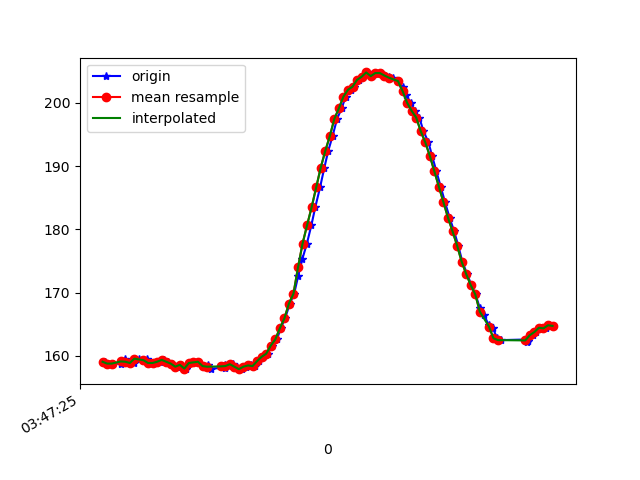

The data file committed next to this chart (first rows):
1618804045291, 1499729198123002, 159.08203, -242.96875, -6.1523438
1618804045302, 1499729217504030, 158.8, -242.7, -6.445
1618804045320, 1499729236457760, 158.8, -243, -7.031
1618804045362, 1499729274578868, 158.8, -243.3, -6.836
1618804045377, 1499729293654683, 159.5, -243.5, -8.496
1618804045396, 1499729312669455, 159.1, -243.1, -7.715
1618804045417, 1499729331775792, 158.9, -243.6, -7.52
1618804045439, 1499729350760043, 159.6, -243.2, -7.52
1618804045461, 1499729370812539, 159.2, -242.7, -7.129
1618804045474, 1499729389064279, 159.5, -243.1, -6.836
1618804045499, 1499729408201137, 158.9, -243.4, -7.031
1618804045515, 1499729427337994, 158.9, -243.3, -6.641
1618804045534, 1499729446383288, 159.1, -243.7, -7.715
1618804045552, 1499729465337017, 159.4, -243.6, -7.031
1618804045568, 1499729484412832, 159.1, -243.8, -7.324
1618804045587, 1499729503597295, 158.8, -243, -6.738
1618804045606, 1499729522581546, 158.3, -243.2, -7.324
1618804045626, 1499729541626840, 158.6, -243.2, -7.52
1618804045646, 1499729560611091, 158, -243.5, -7.129
1618804045664, 1499729579717427, 158.9, -243.4, -6.738
1618804045684, 1499729598793242, 159, -243.1, -6.055
1618804045702, 1499729617808014, 159.1, -243.4, -6.445
1618804045720, 1499729636944872, 158.4, -243.6, -8.105
1618804045742, 1499729655898601, 158.6, -243.3, -6.641
1618804045758, 1499729674913374, 158, -243.3, -6.055
1618804045818, 1499729717185379, 158.1, -243.6, -6.152
1618804045819, 1499729732720723, 158.6, -243.4, -7.324
1618804045836, 1499729751674453, 158.4, -243.5, -6.055
1618804045854, 1499729770811310, 158.7, -243.7, -5.273
1618804045873, 1499729789856604, 158.3, -243.8, -5.078
1618804045895, 1499729808840855, 157.9, -243.8, -5.762
1618804045912, 1499729827947191, 158.3, -243.8, -4.688
1618804045934, 1499729846931442, 158.5, -244.1, -4.297
1618804045952, 1499729866007257, 158.4, -244, -4.98
1618804045970, 1499729885144115, 159.2, -243.7, -4.98
1618804045987, 1499729904097844, 159.9, -243.5, -4.395
1618804046006, 1499729923204181, 160.4, -243.5, -6.055
1618804046026, 1499729942279996, 161.6, -243.7, -6.641
1618804046047, 1499729961325289, 162.6, -243.9, -7.324
1618804046064, 1499729980370583, 164.4, -243.4, -8.398
1618804046083, 1499729999415876, 165.9, -243.6, -7.324
1618804046104, 1499730018461170, 168.3, -244.1, -7.324
1618804046123, 1499730037536985, 169.8, -244.3, -7.031
1618804046141, 1499730056551757, 172.7, -244.9, -7.52
1618804046159, 1499730075597051, 175.3, -245.6, -8.496
1618804046179, 1499730094611823, 177.7, -246.6, -8.008
1618804046199, 1499730113626595, 180.7, -247.9, -7.422
1618804046216, 1499730132671889, 183.5, -250.3, -7.129
1618804046237, 1499730151747704, 186.6, -252.4, -7.129
1618804046256, 1499730170792998, 189.7, -254.1, -7.031
1618804046273, 1499730189868813, 192.4, -256.1, -5.957
1618804046292, 1499730208914106, 194.7, -258.1, -6.641
1618804046312, 1499730227989921, 197.5, -260.9, -6.055
1618804046332, 1499730247096257, 199.1, -263, -6.738
1618804046350, 1499730266141551, 201, -265.7, -6.738
1618804046371, 1499730285095281, 202.1, -267.4, -5.273
1618804046388, 1499730304171095, 202.5, -269.9, -5.273
1618804046407, 1499730323216389, 203.6, -271.6, -5.371
1618804046425, 1499730342200640, 204.1, -273.1, -5.078
1618804046445, 1499730361215412, 204.8, -273.8, -4.98
1618804046465, 1499730380535398, 204.2, -274.1, -5.078
... 42 more rows
